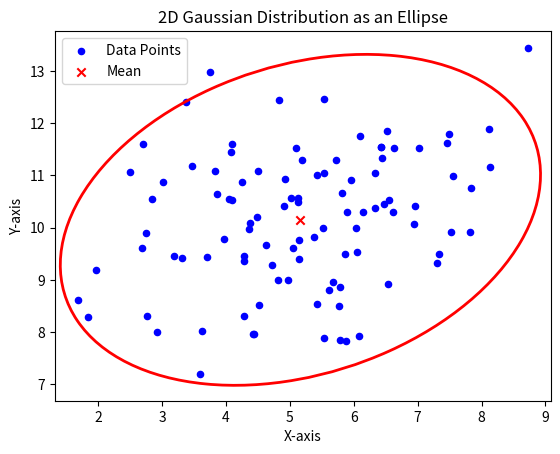

Source code (Python):
import numpy as np
import matplotlib.pyplot as plt
from matplotlib.patches import Ellipse
from scipy.stats import chi2

def plot_data_with_gaussian(data, confidence=0.95):
    """
    Plots 2D data points and the Gaussian distribution as an ellipse.

    Parameters:
        data (array-like): 2D data points of shape (N, 2).
        confidence (float): Confidence level for the ellipse (e.g., 0.95 for 95%).
    """
    # Compute mean and covariance of the data
    mean = np.mean(data, axis=0)
    cov = np.cov(data, rowvar=False)

    print("Mean: ", mean)
    print("Co-variance: ", cov)

    # Compute the chi-squared value for the desired confidence interval
    chi2_val = chi2.ppf(confidence, df=2)

    # Eigen decomposition of the covariance matrix
    eigenvalues, eigenvectors = np.linalg.eigh(cov)
    print(eigenvalues)
    print(eigenvectors)

    order = eigenvalues.argsort()[::-1]  # Sort eigenvalues in descending order
    print(order)
    eigenvalues = eigenvalues[order]
    eigenvectors = eigenvectors[:, order]
    print("Eighen values: ", eigenvalues)
    print("Eighen vec: ", eigenvectors)

    # print("sss", eigenvectors[:, 0][::-1])
    # print("sss", np.arctan2(*eigenvectors[:, 0][::-1]))
    # print("sss", np.degrees(np.arctan2(*eigenvectors[:, 0][::-1])))

    # Compute ellipse parameters
    angle = np.degrees(np.arctan2(*eigenvectors[:, 0][::-1]))  # Rotation angle
    width, height = 2 * np.sqrt(chi2_val * eigenvalues)        # Axis lengths

    # Plot data points
    fig, ax = plt.subplots()
    ax.scatter(data[:, 0], data[:, 1], c='blue', s=20, label='Data Points')

    # Add the ellipse
    print("AAAAAA: ", mean, mean.shape)
    ellipse = Ellipse(xy=mean, width=width, height=height, angle=angle, edgecolor='red', facecolor='none', lw=2)
    ax.add_patch(ellipse)

    # Plot the mean
    ax.scatter(mean[0], mean[1], c='red', label='Mean', marker='x')

    # Adjust plot limits
    # ax.set_xlim(data[:, 0].min() - 1, data[:, 0].max() + 1)
    # ax.set_ylim(data[:, 1].min() - 1, data[:, 1].max() + 1)
    # ax.set_aspect('equal')
    ax.legend()
    plt.title('2D Gaussian Distribution as an Ellipse')
    plt.xlabel('X-axis')
    plt.ylabel('Y-axis')
    plt.show()

# Example usage
# Generate random 2D data
np.random.seed(42)
data = np.random.multivariate_normal(mean=[5, 10], cov=[[3, 1], [1, 2]], size=100)

# Plot the data and its Gaussian distribution
plot_data_with_gaussian(data, confidence=0.95)
